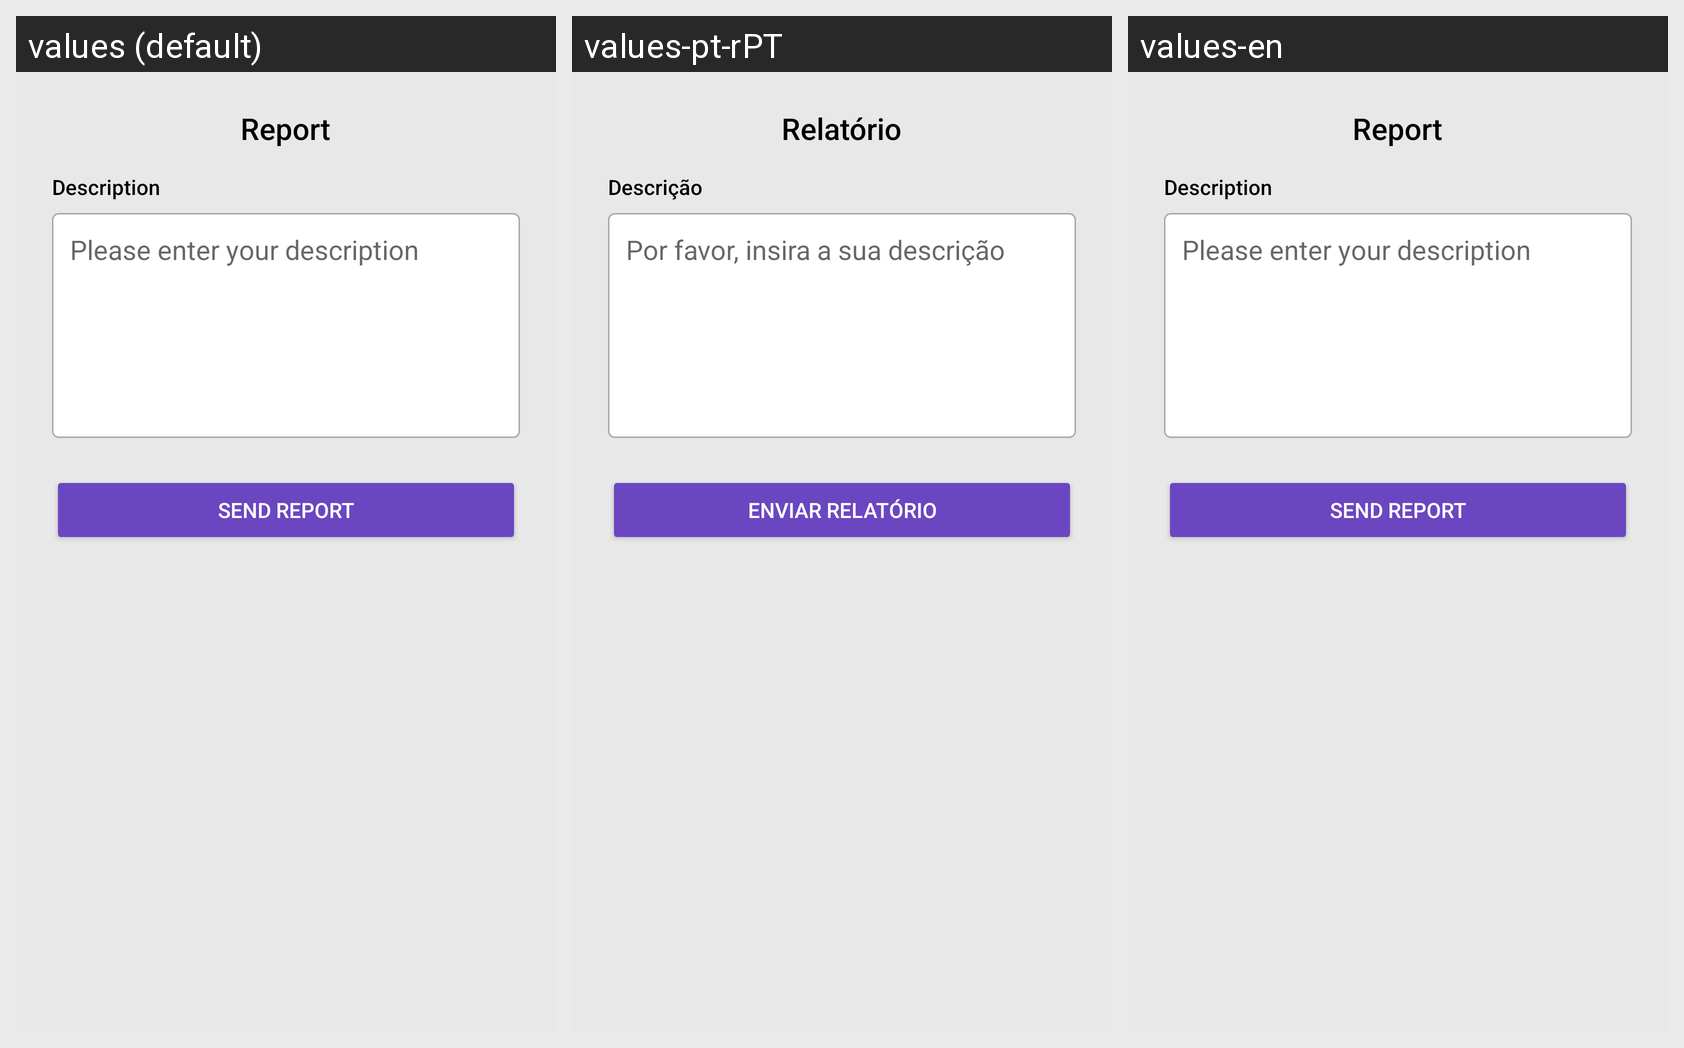

Locale-by-locale string values for the Android screen shown in this grid:
Android screen res/layout/activity_report.xml rendered under 3 locales, left to right: values (default), values-pt-rPT, values-en. Device: Nexus 5 (rendered at 1080×1920; each locale shown at half size, 540×960, under a caption strip naming it); theme Theme.FixLink.
Strings drawn on this screen, with the default value and each locale's value (text and hints the layout hard-codes, and strings that could not be matched under every locale, appear in the picture but are not listed):

text_report
  values: Report
  values-pt-rPT: Relatório
  values-en: Report

label_description
  values: Description
  values-pt-rPT: Descrição
  values-en: Description

hint_report_description
  values: Please enter your description
  values-pt-rPT: Por favor, insira a sua descrição
  values-en: Please enter your description

button_send_report
  values: Send Report
  values-pt-rPT: Enviar Relatório
  values-en: Send Report
